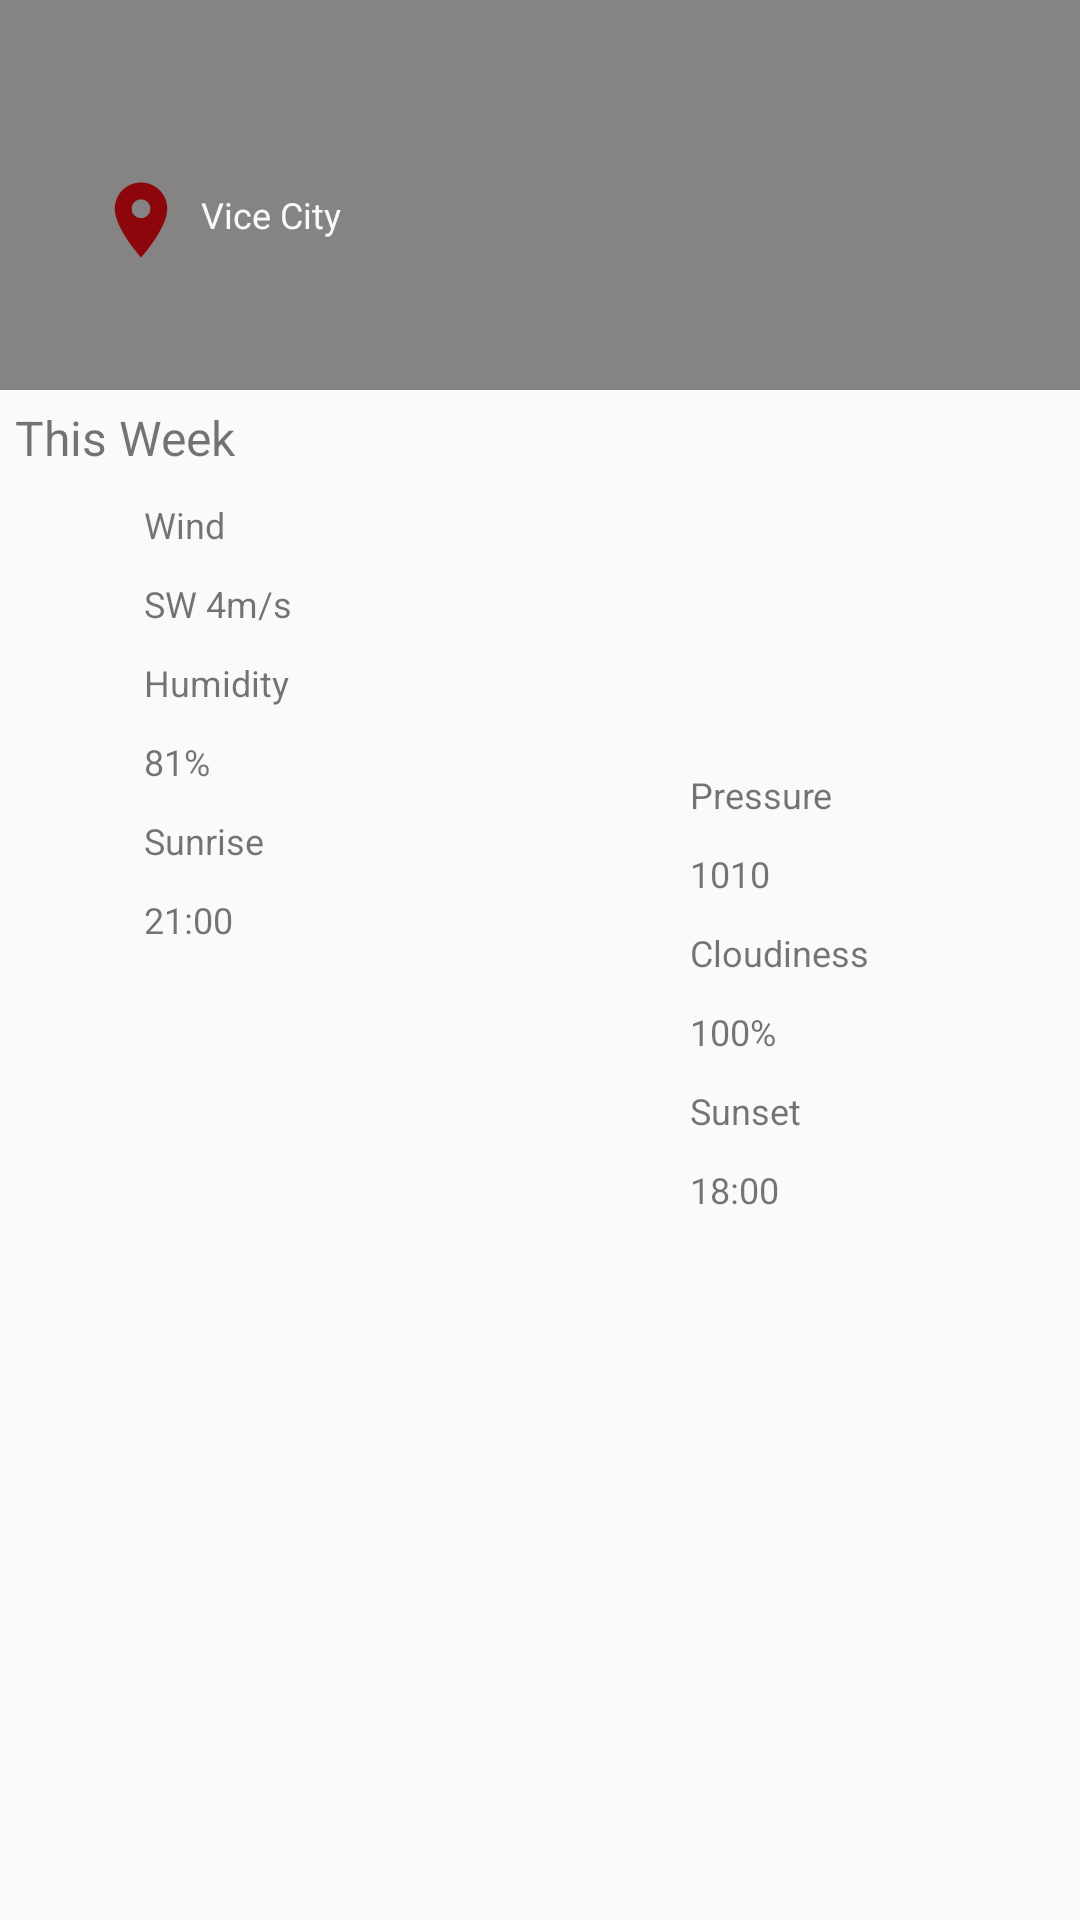

Produce the Android XML layout that renders to this screen, including the resource entries it uses.
<!-- AndroidManifest.xml: application theme AppTheme -->
<!-- res/layout/activity_main.xml -->
<?xml version="1.0" encoding="utf-8"?>
<LinearLayout xmlns:android="http://schemas.android.com/apk/res/android"
    xmlns:app="http://schemas.android.com/apk/res-auto"
    xmlns:tools="http://schemas.android.com/tools"
    android:layout_width="match_parent"
    android:layout_height="match_parent"
    android:orientation="vertical"
    tools:context=".ui.main.MainActivity">

    <LinearLayout
        android:id="@+id/linear_1"
        style="@style/container"
        android:background="@color/light_2_grey">

        <TextView
            android:id="@+id/txt_date"
            style="@style/txt_size_S"
            android:textColor="@color/white" />

        <RelativeLayout
            android:layout_width="wrap_content"
            android:layout_height="wrap_content">


            <ImageView
                android:id="@+id/img_location"
                app:srcCompat="@drawable/ic_location"
                android:layout_width="30dp"
                android:layout_height="30dp"
                />


            <TextView
                android:id="@+id/txt_city_name"
                style="@style/txt_size_S"
                android:text="@string/vice_city"
                android:layout_width="wrap_content"
                android:layout_height="wrap_content"
                android:layout_toRightOf="@+id/img_location"
                android:textColor="@color/white" />

        </RelativeLayout>


        <ImageView
            android:id="@+id/img_weather"
            style="@style/imageView_style"
            app:layout_constraintTop_toTopOf="@+id/txt_city_name" />

    </LinearLayout>




    <LinearLayout
       android:id="@+id/linear_3"
        style="@style/container_horizontal_2">

        <LinearLayout
           android:id="@+id/linear_mini_3"
            style="@style/container_mini">

            <TextView
                style="@style/txt_size_S"
                android:text="@string/txt_now" />

            <TextView
                android:id="@+id/txt_weather_now"
                style="@style/txt_size_S"
                android:text="@string/weather_degreee"/>


            <TextView
                android:id="@+id/txt_current_weather"
                style="@style/txt_size_S"
                android:text="@string/weather_type" />

        </LinearLayout>




        <LinearLayout
            android:id="@+id/linear_mini_4"
            style="@style/container_mini">

            <TextView
                style="@style/txt_size_S"
                android:text="@string/today" />

            <TextView
                android:id="@+id/txt_weather_today"
                style="@style/txt_size_S"
                android:text="@string/weather_tday_degree"/>

            <TextView
                style="@style/txt_size_S"
                android:text="@string/max"/>

        </LinearLayout>





    </LinearLayout>


    <TextView
        style="@style/txt_size_M"
        android:text="@string/txt_weather_week"/>


    <androidx.constraintlayout.widget.ConstraintLayout
      android:id="@+id/constraint"
        style="@style/constraint_LT">
        <androidx.recyclerview.widget.RecyclerView
            android:id="@+id/recycler_weather"
            android:layout_width="match_parent"
            android:layout_height="match_parent"
            android:background="@color/light_2_grey"
            />
    </androidx.constraintlayout.widget.ConstraintLayout>





    <LinearLayout
        android:id="@+id/linear_2"
        style="@style/container_horizontal">

        <LinearLayout
            android:id="@+id/linear_mini"
            style="@style/container2">

            <TextView
                style="@style/txt_size_S"
                android:text="@string/wind" />

            <TextView
                android:id="@+id/txt_wind_ms"
                style="@style/txt_size_S"
                android:text="@string/weather_ms" />

            <TextView
                style="@style/txt_size_S"
                android:text="@string/humidity" />

            <TextView
                android:id="@+id/txt_humidity_percent"
                style="@style/txt_size_S"
                android:text="@string/humidity_percent" />

            <TextView
                style="@style/txt_size_S"
                android:text="@string/sunrise" />

            <TextView
                android:id="@+id/txt_sunrise_time"
                style="@style/txt_size_S"
                android:text="@string/sunrise_time" />

        </LinearLayout>



        <LinearLayout
            android:id="@+id/linear_mini_2"
            style="@style/container_mini">

            <TextView
                style="@style/txt_size_S"
                android:text="@string/pressure_weather"/>

            <TextView
                android:id="@+id/txt_pressure"
                style="@style/txt_size_S"
                android:text="@string/pressure"/>

            <TextView
                style="@style/txt_size_S"
                android:text="@string/cloudiness"/>

            <TextView
                android:id="@+id/txt_cloudiness"
                style="@style/txt_size_S"
                android:text="@string/cloudiness_percent"/>

            <TextView
                style="@style/txt_size_S"
                android:text="@string/sunset"/>

            <TextView
                android:id="@+id/txt_sunset"
                style="@style/txt_size_S"
                android:text="@string/sunset_time"/>

        </LinearLayout>

    </LinearLayout>

</LinearLayout>
<!-- resources referenced by this layout -->
<resources>
  <color name="light_2_grey">#858383</color>
  <color name="white">#FBFAFA</color>
  <!-- drawable ic_location (drawable) -->
  <vector android:height="24dp" android:tint="#8D060B"
      android:viewportHeight="24.0" android:viewportWidth="24.0"
      android:width="24dp" xmlns:android="http://schemas.android.com/apk/res/android">
      <path android:fillColor="#FF000000" android:pathData="M12,2C8.13,2 5,5.13 5,9c0,5.25 7,13 7,13s7,-7.75 7,-13c0,-3.87 -3.13,-7 -7,-7zM12,11.5c-1.38,0 -2.5,-1.12 -2.5,-2.5s1.12,-2.5 2.5,-2.5 2.5,1.12 2.5,2.5 -1.12,2.5 -2.5,2.5z"/>
  </vector>
  <string name="cloudiness">Cloudiness</string>
  <string name="cloudiness_percent">100%</string>
  <string name="humidity">Humidity</string>
  <string name="humidity_percent">81%</string>
  <string name="max">Max</string>
  <string name="pressure">1010</string>
  <string name="pressure_weather">Pressure</string>
  <string name="sunrise">Sunrise</string>
  <string name="sunrise_time">21:00</string>
  <string name="sunset">Sunset</string>
  <string name="sunset_time">18:00</string>
  <string name="today">Today</string>
  <string name="txt_now">Now</string>
  <string name="txt_weather_week">This Week</string>
  <string name="vice_city">Vice City</string>
  <string name="weather_degreee">235F</string>
  <string name="weather_ms">SW 4m/s</string>
  <string name="weather_tday_degree">28</string>
  <string name="weather_type">Weather type</string>
  <string name="wind">Wind</string>
  <style name="container">
          <item name="android:padding">32dp</item>
          <item name="android:layout_height">130dp</item>
          <item name="android:layout_width">match_parent</item>
          <item name="android:orientation">vertical</item>
      </style>
  <style name="container2">
          <item name="android:paddingLeft">35dp</item>
          <item name="android:paddingRight">8dp</item>
          <item name="android:paddingBottom">15dp</item>
          <item name="android:layout_height">match_parent</item>
          <item name="android:layout_weight">1</item>
          <item name="android:layout_width">match_parent</item>
          <item name="android:orientation">vertical</item>
      </style>
  <style name="container_horizontal">
          <item name="android:paddingLeft">8dp</item>
          <item name="android:paddingRight">8dp</item>
          <item name="android:paddingBottom">15dp</item>
          <item name="android:layout_height">match_parent</item>
          <item name="android:layout_width">match_parent</item>
          <item name="android:orientation">horizontal</item>
      </style>
  <style name="imageView_style">
          <item name="android:layout_height">50dp</item>
          <item name="android:layout_width">50dp</item>
      </style>
  <style name="txt_size_M">
          <item name="android:layout_height">wrap_content</item>
          <item name="android:layout_width">wrap_content</item>
          <item name="android:textSize">16sp</item>
          <item name="android:layout_margin">5dp</item>
  
      </style>
  <style name="txt_size_S">
          <item name="android:layout_height">wrap_content</item>
          <item name="android:layout_width">wrap_content</item>
          <item name="android:layout_margin">5dp</item>
          <item name="android:textSize">12sp</item>
      </style>
  <style name="AppTheme" parent="Theme.AppCompat.Light.DarkActionBar">
          
          <item name="colorPrimary">@color/colorPrimary</item>
          <item name="colorPrimaryDark">@color/colorPrimaryDark</item>
          <item name="colorAccent">@color/colorAccent</item>
      </style>
  <color name="colorPrimary">#008577</color>
  <color name="colorPrimaryDark">#00574B</color>
  <color name="colorAccent">#D81B60</color>
</resources>
